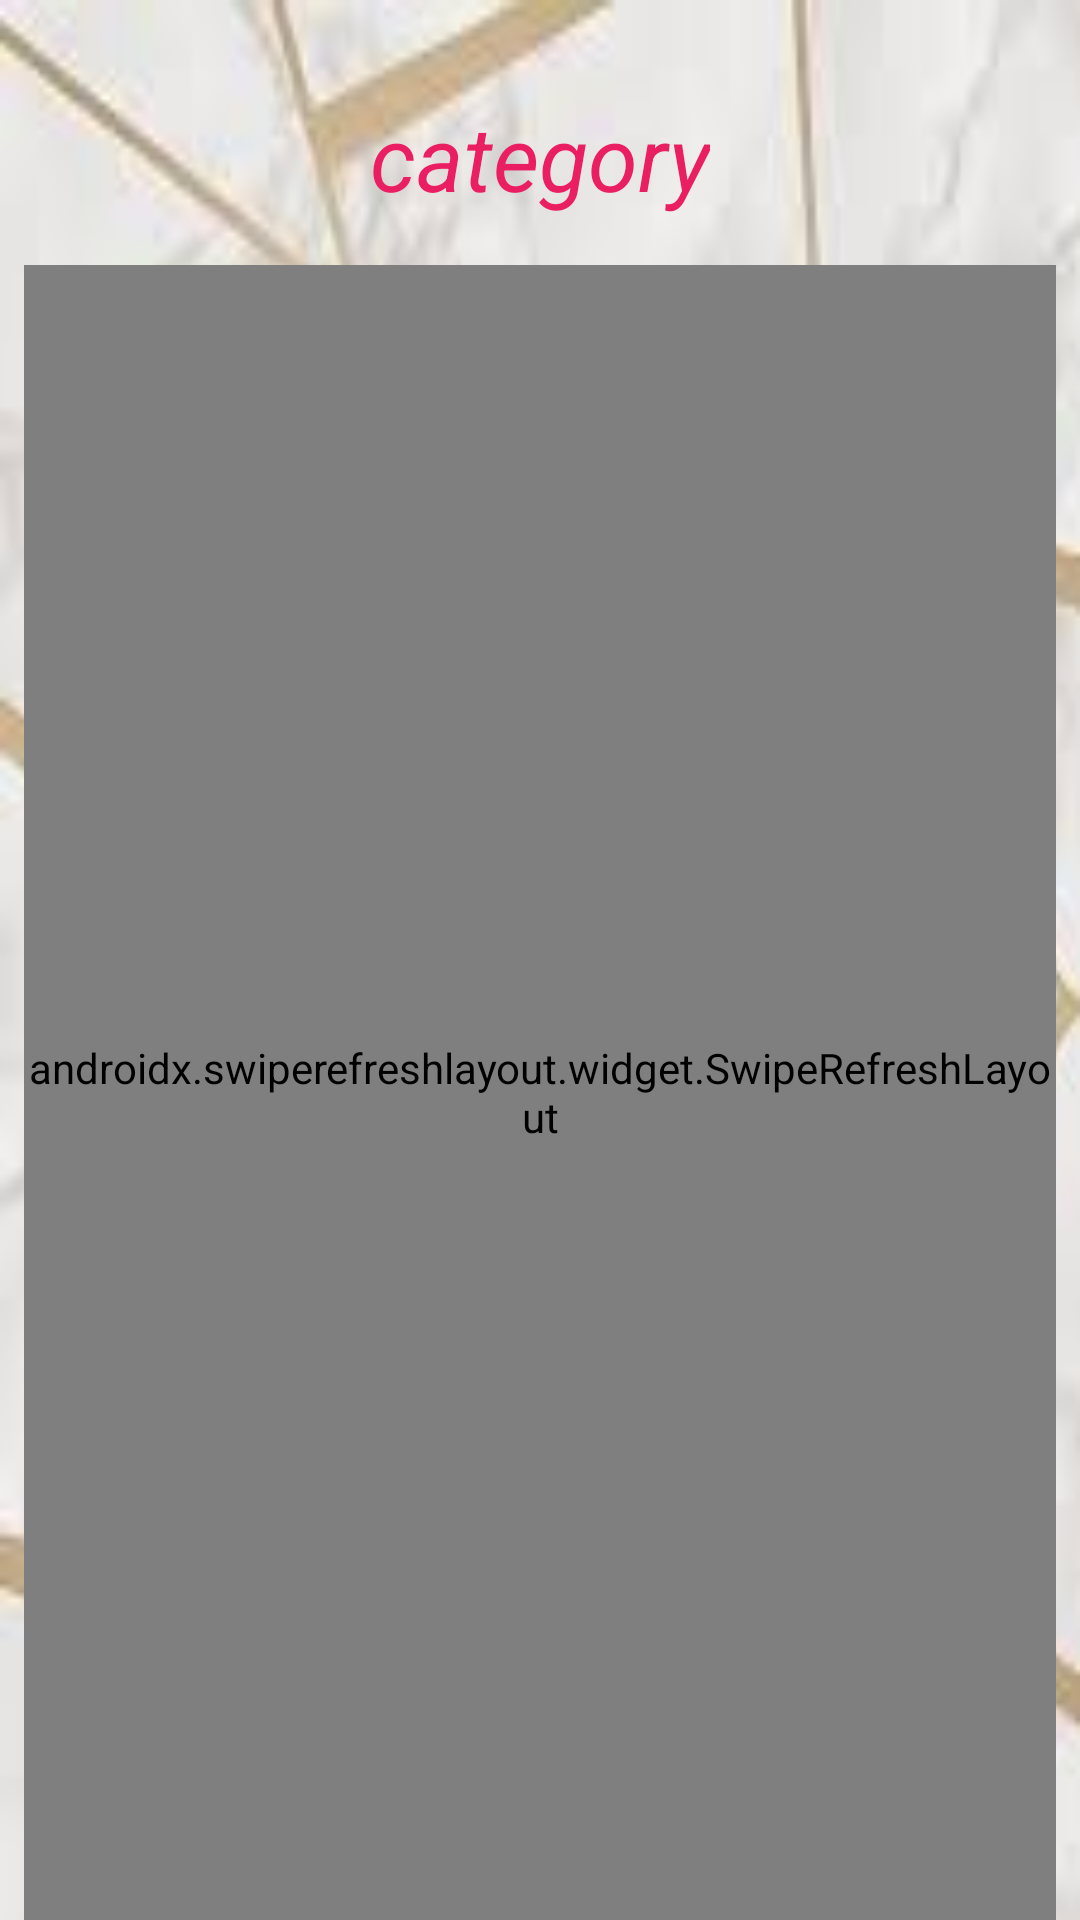

Write the Android layout XML for this screen, with the resource values it uses.
<!-- AndroidManifest.xml: application theme Theme.MyApplication -->
<!-- res/layout/activity_category.xml -->
<?xml version="1.0" encoding="utf-8"?>
<androidx.constraintlayout.widget.ConstraintLayout xmlns:android="http://schemas.android.com/apk/res/android"
    xmlns:app="http://schemas.android.com/apk/res-auto"
    xmlns:tools="http://schemas.android.com/tools"
    android:layout_width="match_parent"
    android:layout_height="match_parent"
    android:background="@drawable/fond3"
    tools:context=".category.CategoryActivity">

    <TextView
        android:id="@+id/categoryTitle"
        android:layout_width="wrap_content"
        android:layout_height="wrap_content"
        android:layout_marginTop="32dp"
        android:text="category"
        android:textColor="@color/orange"
        android:textSize="30sp"
        android:textStyle="italic"
        app:layout_constraintEnd_toEndOf="parent"
        app:layout_constraintStart_toStartOf="parent"
        app:layout_constraintTop_toTopOf="parent" />

    <androidx.swiperefreshlayout.widget.SwipeRefreshLayout
        android:id="@+id/swipeLayout"
        android:layout_width="0dp"
        android:layout_height="0dp"
        android:layout_marginStart="8dp"
        android:layout_marginTop="16dp"
        android:layout_marginEnd="8dp"
        app:layout_constraintBottom_toBottomOf="parent"
        app:layout_constraintEnd_toEndOf="parent"
        app:layout_constraintStart_toStartOf="parent"
        app:layout_constraintTop_toBottomOf="@+id/categoryTitle">

        <androidx.recyclerview.widget.RecyclerView
            android:id="@+id/recycleView"
            android:layout_width="match_parent"
            android:layout_height="match_parent"
            app:layout_constraintTop_toBottomOf="@+id/categoryTitle" />
    </androidx.swiperefreshlayout.widget.SwipeRefreshLayout>
</androidx.constraintlayout.widget.ConstraintLayout>
<!-- resources referenced by this layout -->
<resources>
  <color name="orange">#E91E63</color>
  <!-- drawable fond3: jpg bitmap (drawable, 4119 bytes) -->
  <style name="Theme.MyApplication" parent="Theme.MaterialComponents.DayNight.DarkActionBar">
          
          <item name="colorPrimary">@color/purple_500</item>
          <item name="colorPrimaryVariant">@color/purple_700</item>
          <item name="colorOnPrimary">@color/white</item>
          
          <item name="colorSecondary">@color/teal_200</item>
          <item name="colorSecondaryVariant">@color/teal_700</item>
          <item name="colorOnSecondary">@color/black</item>
          
          <item name="android:statusBarColor" tools:targetApi="l">@color/orange</item>
          
      </style>
  <color name="purple_500">#FF6200EE</color>
  <color name="purple_700">#FF3700B3</color>
  <color name="white">#FFFFFFFF</color>
  <color name="teal_200">#FF03DAC5</color>
  <color name="teal_700">#FF018786</color>
  <color name="black">#FF000000</color>
</resources>
